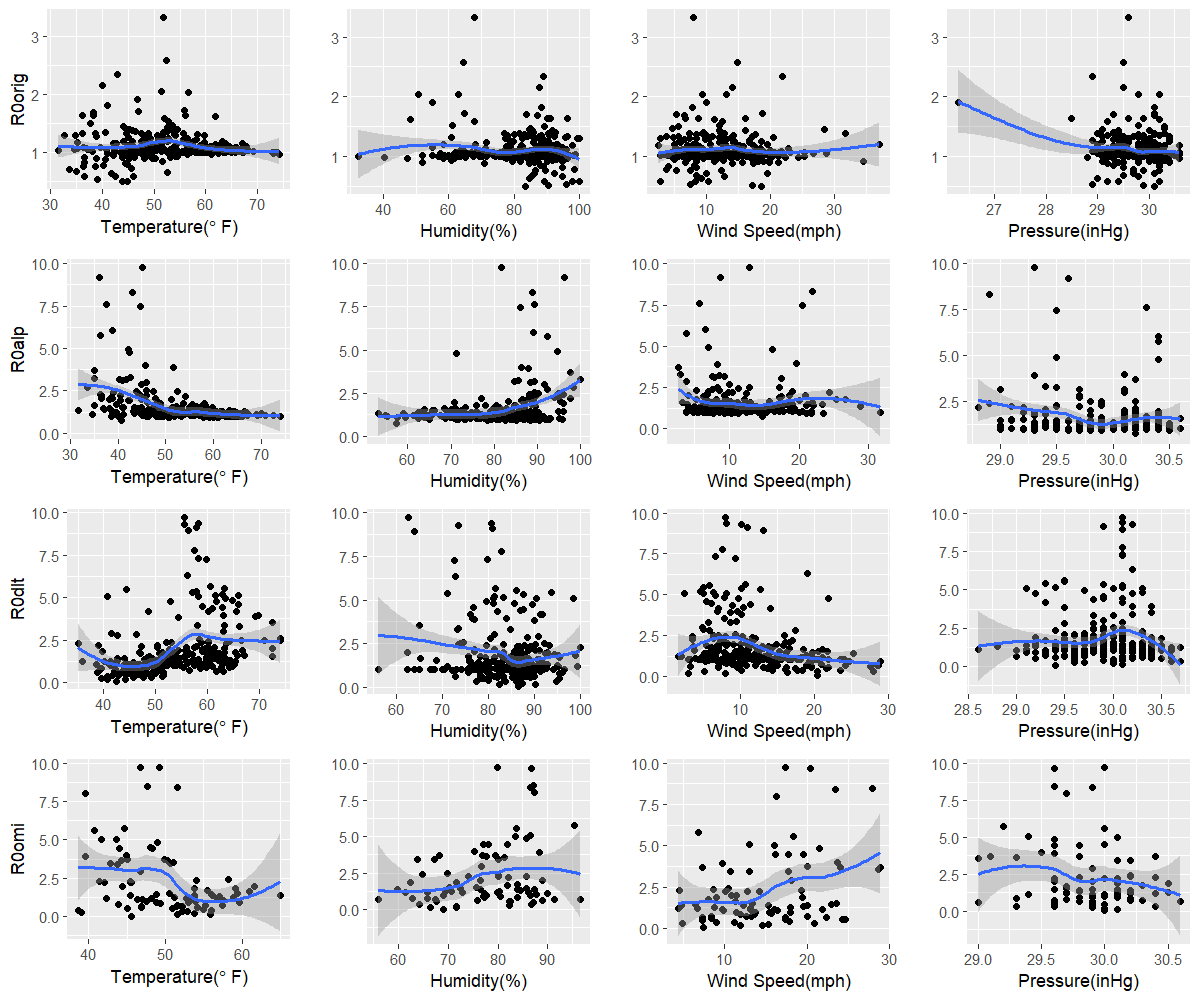

Source data for this figure (header and first rows):
orig, 44.9, 83.3, 18.6, 30.1
alp, 40.8, 57.4, 14.7, 30.2
dlt, 42.4, 86.5, 20.3, 29.4
omi, 45.6, 69, 7.5, 30
